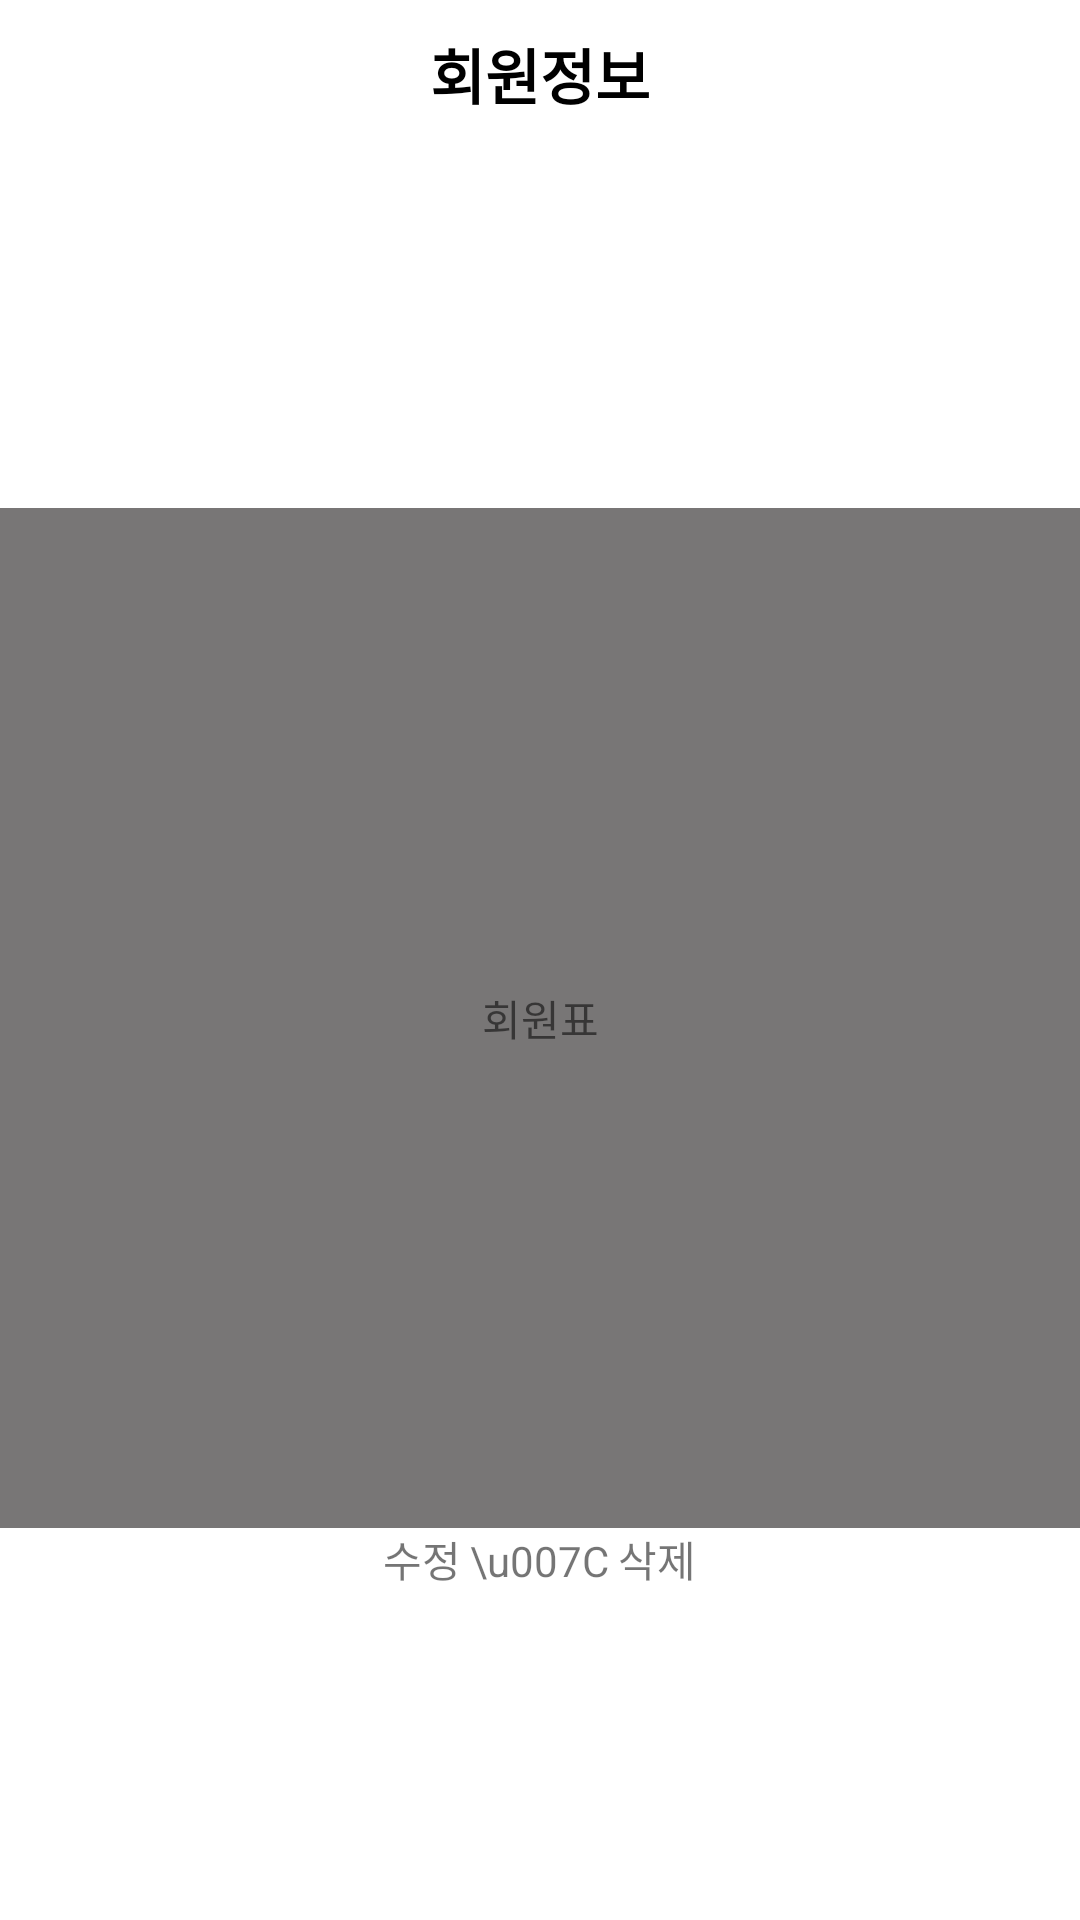

Here is an Android app screen rendered from its layout file. Give the layout XML and the strings, colors and styles it references.
<!-- AndroidManifest.xml: application theme Theme.Chairing -->
<!-- res/layout/activity_mem_info.xml -->
<?xml version="1.0" encoding="utf-8"?>
<LinearLayout xmlns:android="http://schemas.android.com/apk/res/android"
    xmlns:app="http://schemas.android.com/apk/res-auto"
    xmlns:tools="http://schemas.android.com/tools"
    android:layout_width="match_parent"
    android:layout_height="match_parent"
    android:orientation="vertical"
    tools:context=".admin.Mem.MemInfoActivity">

    <LinearLayout
        android:layout_width="match_parent"
        android:layout_height="wrap_content"
        android:layout_marginBottom="130dp"
        android:orientation="vertical">


        <TextView
            android:id="@+id/txtMemIngo"
            android:layout_width="match_parent"
            android:layout_height="wrap_content"
            android:layout_marginTop="10dp"
            android:gravity="center"
            android:text="회원정보"
            android:textColor="#000000"
            android:textSize="20sp"
            android:textStyle="bold" />


    </LinearLayout>

    <TextView
        android:id="@+id/tvMemList"
        android:layout_width="match_parent"
        android:layout_height="wrap_content"
        android:layout_weight="1"
        android:background="#9A9A9A"
        android:backgroundTint="#787676"
        android:gravity="center"
        android:text="회원표" />

    <LinearLayout
        android:layout_width="match_parent"
        android:layout_height="wrap_content"
        android:orientation="horizontal">

        <TextView
            android:id="@+id/textView19"
            android:layout_width="wrap_content"
            android:layout_height="wrap_content"
            android:gravity="right"
            android:layout_weight="1"
            android:text="수정" />

        <TextView
            android:id="@+id/textView20"
            android:layout_width="wrap_content"
            android:layout_height="wrap_content"
            android:layout_marginLeft="3dp"
            android:layout_marginRight="3dp"
            android:text="\u007C" />

        <TextView
            android:id="@+id/textView18"
            android:layout_width="wrap_content"
            android:layout_height="wrap_content"
            android:layout_weight="1"
            android:text="삭제" />
    </LinearLayout>

    <LinearLayout
        android:layout_width="match_parent"
        android:layout_height="110dp"
        android:orientation="vertical"></LinearLayout>

</LinearLayout>
<!-- resources referenced by this layout -->
<resources>
  <style name="Theme.Chairing" parent="Theme.MaterialComponents.DayNight.DarkActionBar">
          
          <item name="colorPrimary">@color/purple_500</item>
          <item name="colorPrimaryVariant">@color/colorBg_main</item>
          <item name="colorOnPrimary">@color/white</item>
          
          <item name="colorSecondary">@color/teal_200</item>
          <item name="colorSecondaryVariant">@color/teal_700</item>
          <item name="colorOnSecondary">@color/black</item>
          
          <item name="android:statusBarColor" tools:targetApi="l">@color/clear</item>
          <item name="android:windowLightStatusBar">true</item>
  
          
  
          <item name="windowActionBar">false</item>
          <item name="windowNoTitle">true</item>
      </style>
  <color name="purple_500">#FF6200EE</color>
  <color name="colorBg_main">#8c71c3</color>
  <color name="white">#FFFFFFFF</color>
  
      // 배경 색상
  <color name="teal_200">#FF03DAC5</color>
  <color name="teal_700">#FF018786</color>
  <color name="black">#FF000000</color>
  <color name="clear">#00FFFFFF</color>
</resources>
